Run: headless pygame with SDL's dummy video driver; simulated clock (each Clock.tick advances the game by its frame time, no real sleeping); random seed 0; keys injected as events and as key.get_pressed() state; no mouse input.
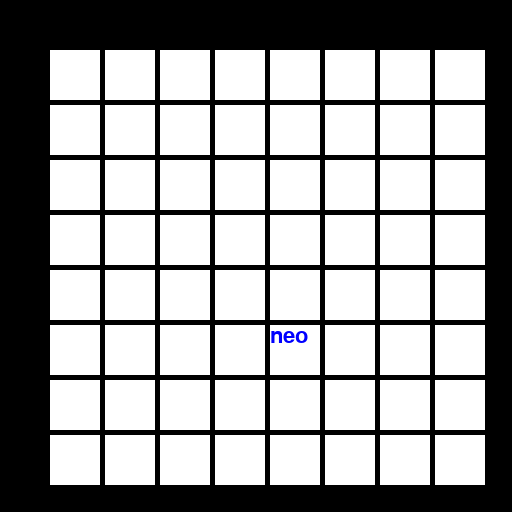
Frame 1 of 4 · flips 1–60 · no input
Frame 2 of 4 · flips 61–180 · tapped SPACE, RETURN · held RIGHT (→), D · screen unchanged from frame 1, image omitted
Frame 3 of 4 · flips 181–300 · held DOWN (↓), S · screen unchanged from frame 2, image omitted
Frame 4 of 4 · flips 301–420 · held LEFT (←), A, UP (↑), W · screen unchanged from frame 3, image omitted

The pygame program that drew these frames:


import pygame as pg


CELLSIZE = 50

#TOOLS
class Vector2:
    def __init__(self, x, y):
        self.x = x
        self.y = y

    def __add__(self, other):
        return Vector2(self.x + other.x, self.y + other.y)

    def __sub__(self, other):
        return Vector2(self.x - other.x, self.y - other.y)

    def __mul__(self, other):
        return Vector2(self.x * other, self.y * other)

    def __truediv__(self, other):
        return Vector2(self.x / other, self.y / other)
    
    def __floordiv__(self, other):
        return Vector2(self.x // other, self.y // other)
    def magnitude(self):
        return (self.x**2 + self.y**2)**0.5
    def to_array(vector):
        return [vector.x, vector.y]
    def normalize(self):
        length = self.magnitude()
        return Vector2(self.x / length, self.y / length)
    def set_from_tuple(self,tup):
        self.x = tup[0]
        self.y = tup[1]





#ENTITIES
class Entity:
    coordinates = Vector2(0,0) ##PIXELS
    position = Vector2(0,0) ##CELLS
    name = ""
    def __init__(self, initial_position:tuple, name):
        self.position.set_from_tuple(initial_position)
        #self.set_cell(initial_position[0], initial_position[1])
        self.coordinates = map.cell_grid[initial_position[0]][initial_position[1]].coordinates
        map.cell_grid[initial_position[0]][initial_position[1]].set_content(self)
        self.name = name
    def set_cell(self, x, y):
        map.get_cell(self.position.x,self.position.y).set_content(None)
        self.position.set_from_tuple((x,y))
        self.coordinates = map.cell_grid[x][y].coordinates
        map.cell_grid[x][y].set_content(self)
    def draw(self, color):
        font = pg.font.Font(None, 32)
        text = font.render(self.name, True, color)
        screen.blit(text, (self.coordinates + Vector2(0, 0)).to_array())

class Actor(Entity):
    perception_radius = 0
    perceived_cells = None 
    def __init__(self, initial_position, name, perception_radius):
        super().__init__(initial_position, name)
        self.perception_radius = perception_radius

class Neo(Actor):
    key_maker_position = Vector2(0,0)
    def __init__(self, initial_position, perception_radius, key_maker_position):
        super().__init__(initial_position, "neo", perception_radius)
        self.key_maker_position = key_maker_position
        

class Smith(Actor):
    def __init__(self, initial_position, perception_radius):
        super().__init__(initial_position, "smith", perception_radius)
    def kill():
        print("Neo is killed.") #TODO: delete

class Sentinel(Actor):
    def __init__(self, initial_position, perception_radius):
        super().__init__(initial_position, "sentinel", perception_radius)
    def kill():
        print("Neo is killed.") #TODO: delete

class Key_maker(Entity):
    def __init__(self, initial_position):
        super().__init__(initial_position, "key_maker")

class Backdoor_key(Entity):
    def __init__(self, initial_position):
        super().__init__(initial_position, "backdoor_key")






#MAIN
class Cell:
    coordinates = Vector2(0,0)
    position = Vector2(0,0)
    size = 50
    piece = pg.Rect(0, 0, size, size)
    content = None
    def __init__(self, coordinates):
        self.coordinates = coordinates
        self.piece = pg.Rect(self.coordinates.x, self.coordinates.y, self.size, self.size)
    def draw(self):
        pg.draw.rect(screen, (255, 255, 255), self.piece)
    def set_content(self, content):
        self.content = content
    
        
class Map:
    cellSize = CELLSIZE
    cell_grid = []
    margin = 5
    dimension = Vector2(8,8)
    offset = Vector2(50, 50)
    def __init__(self, dimension:tuple):
        self.dimension.set_from_tuple(dimension)
        for x in range(self.dimension.x):
            col = []
            for y in range(self.dimension.y):
                cell = Cell(Vector2(self.offset.x + x * (self.cellSize + self.margin), self.offset.y +  y * (self.cellSize + self.margin)))
                cell.position = Vector2(x,y)
                col.append(cell)
            self.cell_grid.append(col)
    def get_cell(self, x, y):
        return self.cell_grid[x][y]
    def draw(self):
        for y in range(self.dimension.y):
            for x in range(self.dimension.x):
                self.cell_grid[x][y].draw()



pg.init()
screen = pg.display.set_mode([512,512])
pg.display.set_caption("Matrix Universe")

cell = Cell(coordinates=Vector2(50,50))
map = Map((8, 8))

neo = Neo((0,0), 1, (0,0))
neo.set_cell(4,5)

#smith = Smith((0,0),2)
print(map.get_cell(4,5).content.name)
print(map.get_cell(0,0).content)

running = True

while (running): 
    for event in pg.event.get():
        if event.type == pg.QUIT:
            running = False
    screen.fill('BLACK')
    map.draw()
    neo.draw("blue")
    #smith.draw("red")
    pg.display.update()
